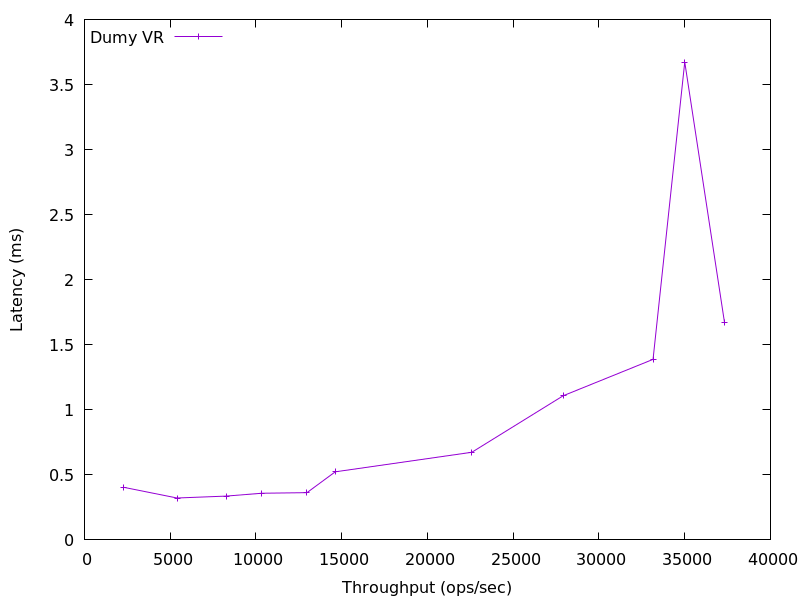

Source data for this figure (header and first rows):
2284.080873095285, 0.404425
5400, 0.3222
8253, 0.3367
10335, 0.3587
12974, 0.3633
14625, 0.5233
22589, 0.6736
27919, 1.108
33155, 1.388
# 35003.31085141752, 3.673
37321, 1.671
